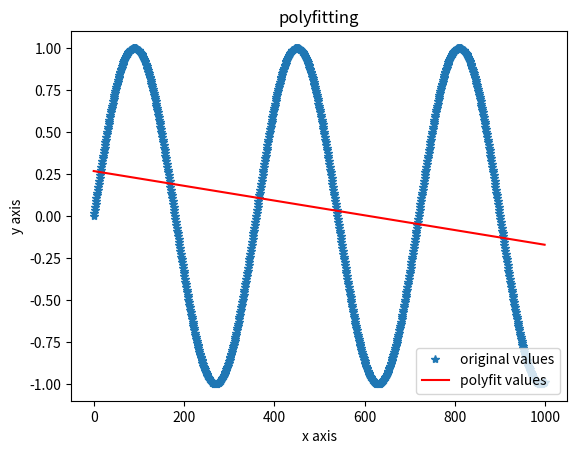

Write the Python code that produced this figure.
import numpy as np
import matplotlib.pyplot as plt

xxx = np.arange(0, 1000)  # x值，此时表示弧度
yyy = np.sin(xxx*np.pi/180)  #函数值，转化成度

z1 = np.polyfit(xxx, yyy, 1) # 用7次多项式拟合，可改变多项式阶数；
p1 = np.poly1d(z1) #得到多项式系数，按照阶数从高到低排列
yvals=p1(xxx) # 可直接使用yvals=np.polyval(z1,xxx)
print(z1)
print(p1)  #显示多项式

plt.plot(xxx, yyy, '*',label='original values')
plt.plot(xxx, yvals, 'r',label='polyfit values')
plt.xlabel('x axis')
plt.ylabel('y axis')
plt.legend(loc=4) # 指定legend在图中的位置，类似象限的位置
plt.title('polyfitting')
plt.show()